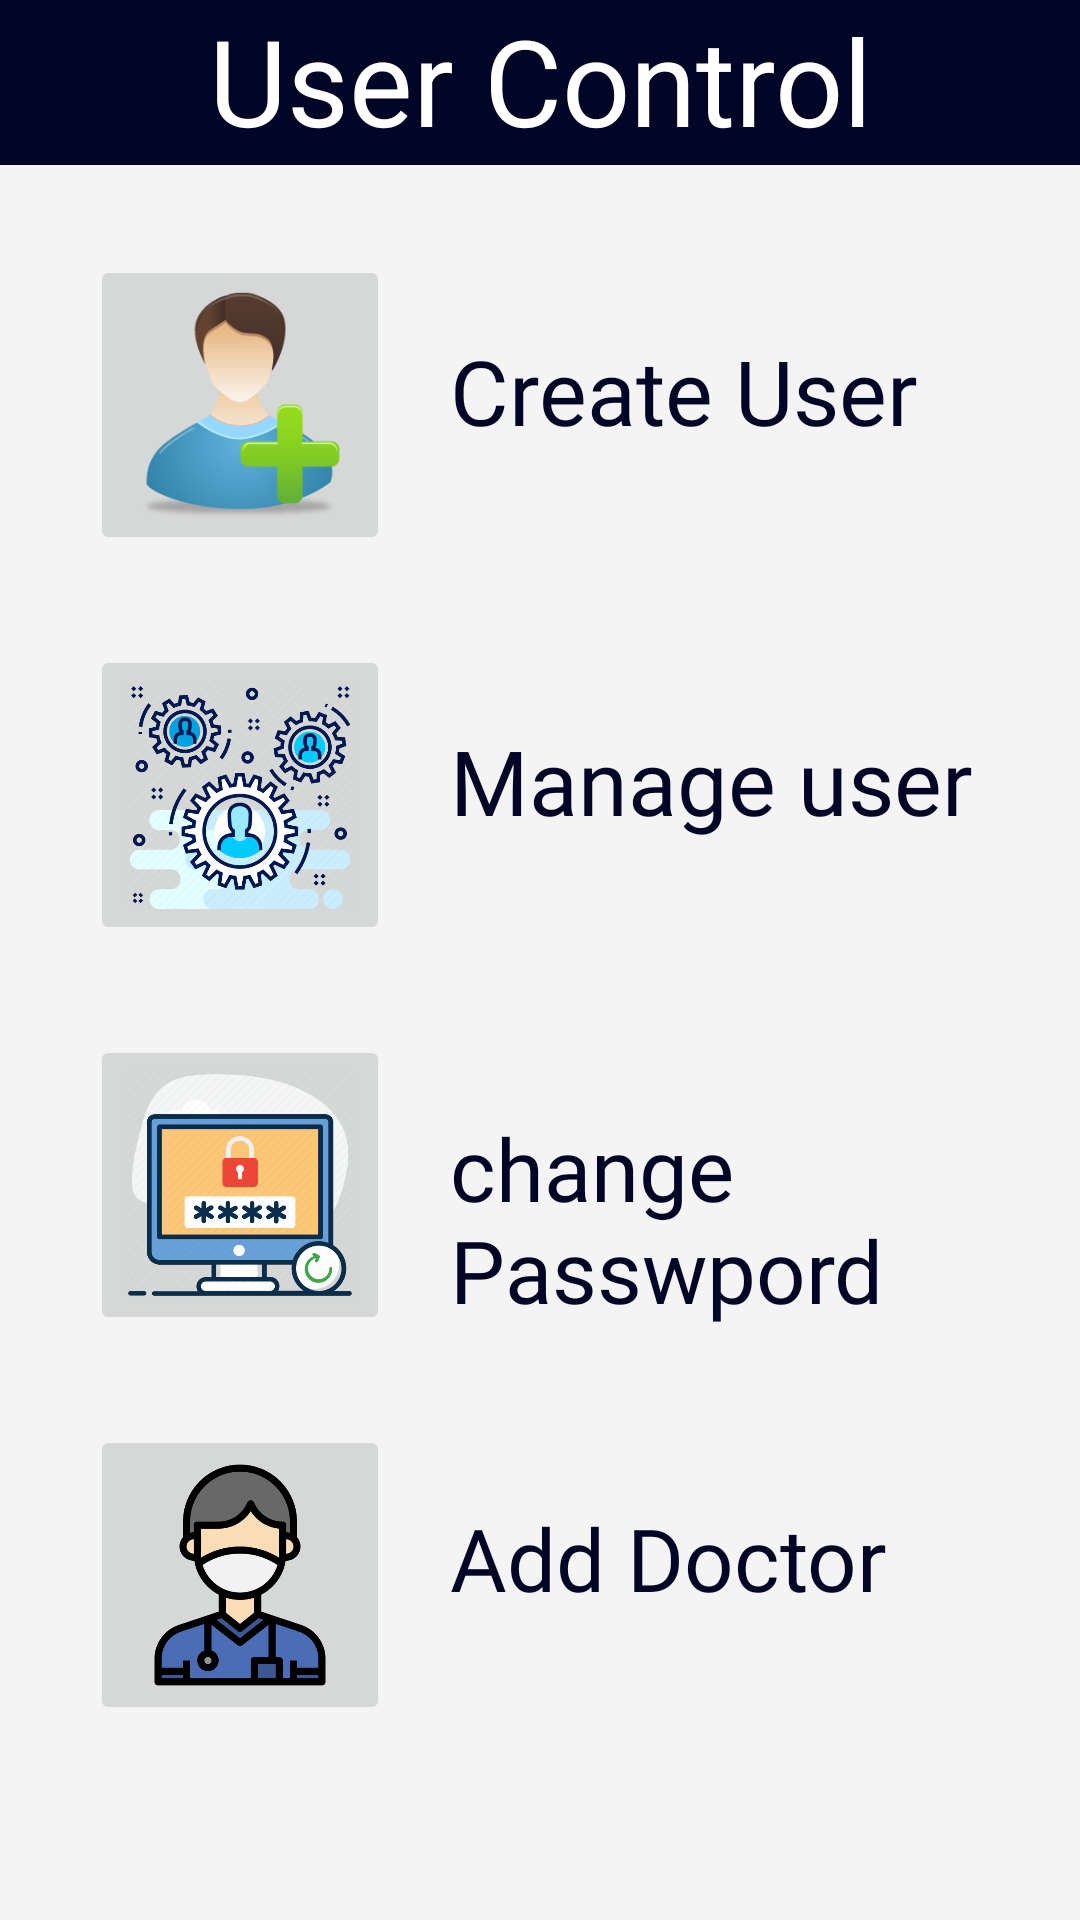

Here is an Android app screen rendered from its layout file. Give the layout XML and the strings, colors and styles it references.
<!-- AndroidManifest.xml: application theme Theme.Gis -->
<!-- res/layout/fragment_createuser.xml -->
<?xml version="1.0" encoding="utf-8"?>
<LinearLayout xmlns:android="http://schemas.android.com/apk/res/android"
    xmlns:app="http://schemas.android.com/apk/res-auto"
    xmlns:tools="http://schemas.android.com/tools"
    android:layout_width="match_parent"
    android:layout_height="match_parent"
    android:orientation="vertical"
    android:background="#F4F4F4">
    <TextView
        android:layout_width="match_parent"
        android:layout_height="55dp"
        android:background="#010627"
        android:text="User Control"
        android:textAlignment="center"
        android:textColor="@color/white"
        android:textSize="40dp"/>
    <LinearLayout
        android:id="@+id/newuserview"
        android:layout_width="match_parent"
        android:layout_height="wrap_content"
        android:orientation="horizontal">
        <ImageButton
            android:id="@+id/newuser"
            android:layout_width="100dp"
            android:layout_height="100dp"
            android:scaleType="fitCenter"
            android:layout_marginTop="30dp"
            android:layout_marginLeft="30dp"
            android:src="@drawable/newuser"/>
        <TextView
            android:layout_width="wrap_content"
            android:layout_height="wrap_content"
            android:text="Create User"
            android:layout_marginTop="55dp"
            android:layout_marginLeft="20dp"
            android:textSize="30sp"
            android:fontFamily="@font/walter_turncoat"
            android:textColor="#010627"/>

    </LinearLayout>
    <LinearLayout
        android:id="@+id/manageuserview"
        android:layout_width="match_parent"
        android:layout_height="wrap_content"
        android:orientation="horizontal">
        <ImageButton
            android:id="@+id/manageuser"
            android:layout_width="100dp"
            android:layout_height="100dp"
            android:scaleType="fitCenter"
            android:layout_marginTop="30dp"
            android:layout_marginLeft="30dp"
            android:src="@drawable/mangeuser"/>
        <TextView
            android:layout_width="wrap_content"
            android:layout_height="wrap_content"
            android:text="Manage user"
            android:layout_marginTop="55dp"
            android:layout_marginLeft="20dp"
            android:textSize="30sp"
            android:fontFamily="@font/walter_turncoat"
            android:textColor="#010627"/>

    </LinearLayout>
    <LinearLayout
        android:layout_width="match_parent"
        android:layout_height="wrap_content"
        android:orientation="horizontal">
        <ImageButton
            android:id="@+id/chngpw"
            android:layout_width="100dp"
            android:layout_height="100dp"
            android:scaleType="fitCenter"
            android:layout_marginTop="30dp"
            android:layout_marginLeft="30dp"
            android:src="@drawable/repass"/>
        <TextView
            android:layout_width="wrap_content"
            android:layout_height="wrap_content"
            android:text="change Passwpord"
            android:layout_marginTop="55dp"
            android:layout_marginLeft="20dp"
            android:textSize="29sp"
            android:fontFamily="@font/walter_turncoat"
            android:textColor="#010627"/>

    </LinearLayout>
    <LinearLayout
        android:layout_width="match_parent"
        android:layout_height="wrap_content"
        android:orientation="horizontal">
        <ImageButton
            android:id="@+id/newDoctor"
            android:layout_width="100dp"
            android:layout_height="100dp"
            android:scaleType="fitCenter"
            android:layout_marginTop="30dp"
            android:layout_marginLeft="30dp"
            android:src="@drawable/doctoricon"/>
        <TextView
            android:layout_width="wrap_content"
            android:layout_height="wrap_content"
            android:text="Add Doctor"
            android:layout_marginTop="55dp"
            android:layout_marginLeft="20dp"
            android:textSize="29sp"
            android:fontFamily="@font/walter_turncoat"
            android:textColor="#010627"/>

    </LinearLayout>
    
</LinearLayout>
<!-- resources referenced by this layout -->
<resources>
  <color name="white">#FFFFFFFF</color>
  <!-- drawable doctoricon: png bitmap (drawable, 20092 bytes) -->
  <!-- drawable mangeuser: png bitmap (drawable, 104731 bytes) -->
  <!-- drawable newuser: png bitmap (drawable, 16053 bytes) -->
  <!-- drawable repass: png bitmap (drawable, 61763 bytes) -->
  <style name="Theme.Gis" parent="Base.Theme.Gis" />
  <style name="Base.Theme.Gis" parent="Theme.Material3.DayNight.NoActionBar">
          
          <item name="colorPrimary">#010627</item> 
          
          <item name="android:statusBarColor">#010627</item>
      </style>
</resources>
